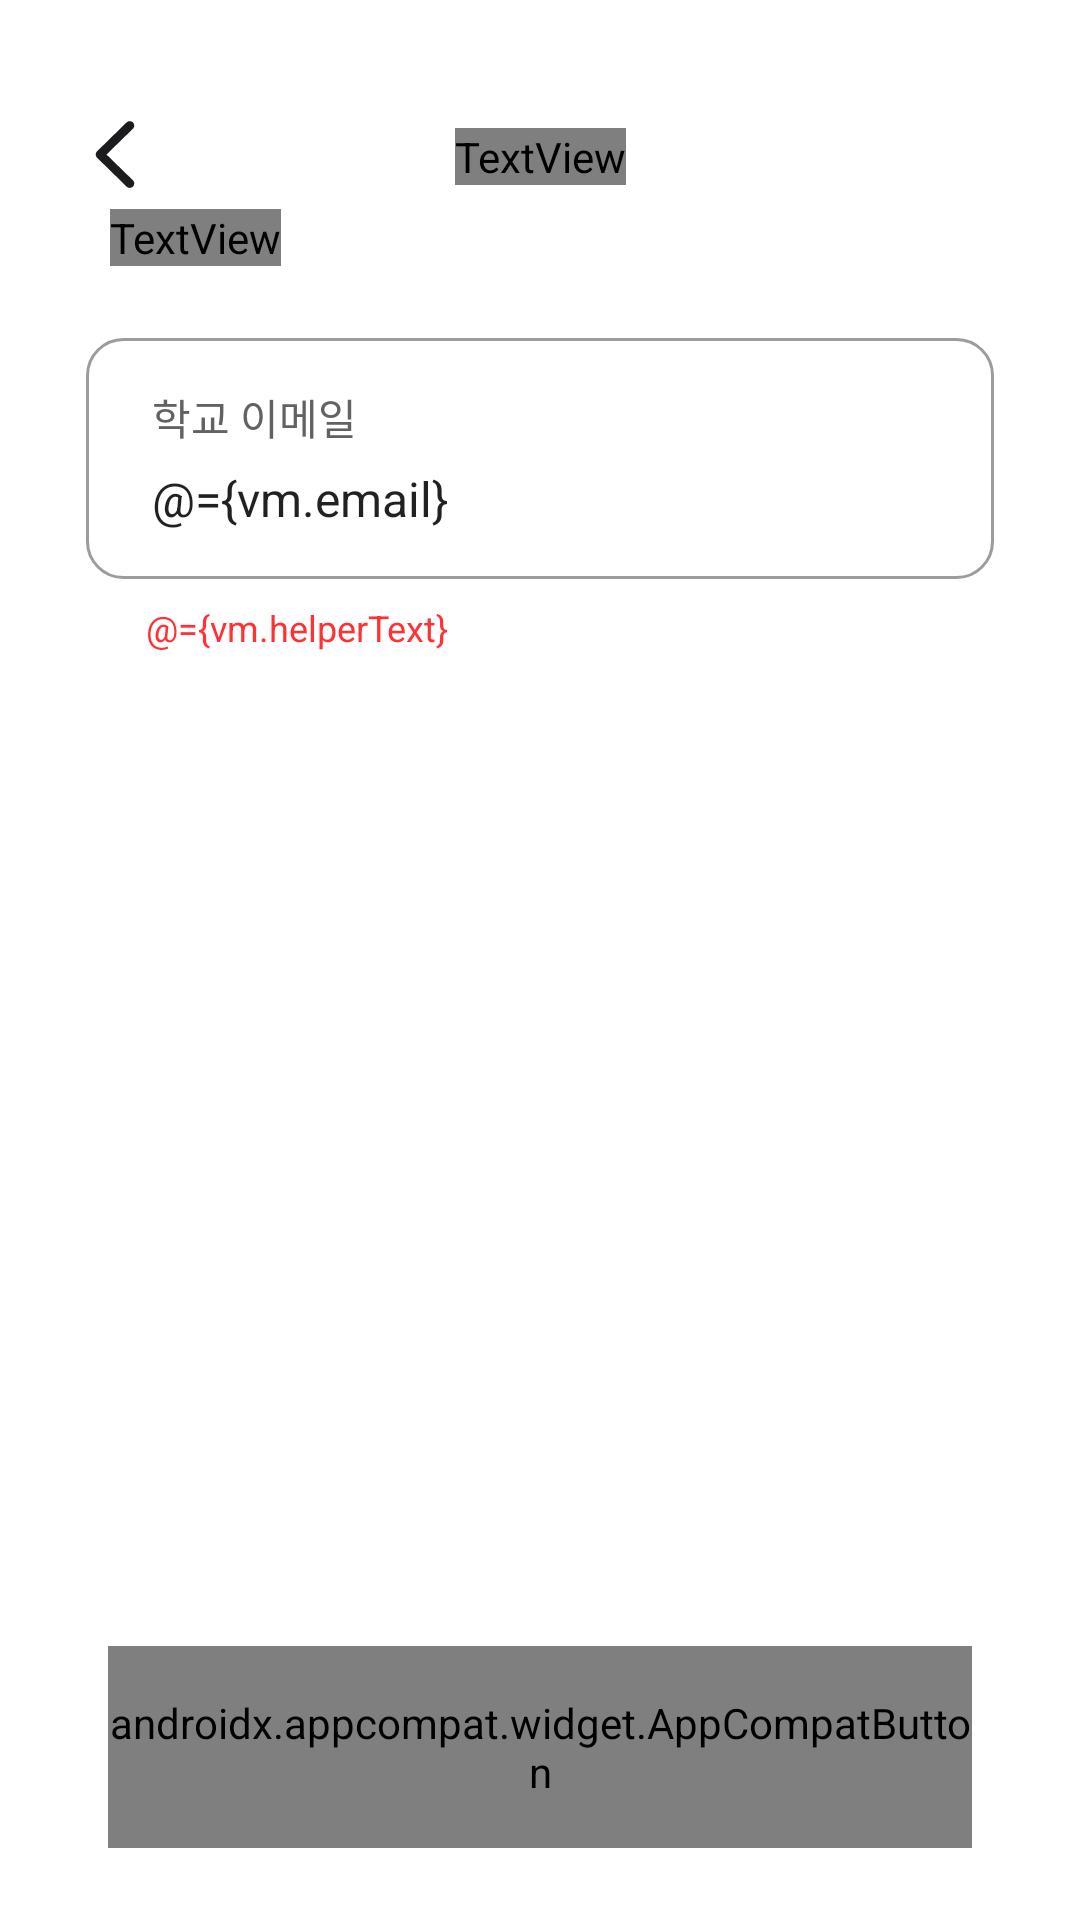

Reconstruct the res/layout file that produces this screen, plus the resources it refers to.
<!-- AndroidManifest.xml: fallback theme Theme.MaterialComponents.DayNight.NoActionBar -->
<!-- res/layout/fragment_mypage_school_authorization_enter_email.xml -->
<?xml version="1.0" encoding="utf-8"?>
<layout xmlns:android="http://schemas.android.com/apk/res/android"
    xmlns:app="http://schemas.android.com/apk/res-auto">

    <data>

        <variable
            name="vm"
            type="com.motax.modutaxi.presentation.ui.main.mypage.editemail.MyPageSchoolAuthorizationEnterEmailViewModel" />

    </data>

    <androidx.constraintlayout.widget.ConstraintLayout
        android:layout_width="match_parent"
        android:layout_height="match_parent">

        <androidx.constraintlayout.widget.Guideline
            android:id="@+id/guide_09_horizontal"
            android:layout_width="wrap_content"
            android:layout_height="wrap_content"
            android:orientation="horizontal"
            app:layout_constraintGuide_percent="0.09" />

        <androidx.constraintlayout.widget.Guideline
            android:id="@+id/guide_08_vertical"
            android:layout_width="wrap_content"
            android:layout_height="wrap_content"
            android:orientation="vertical"
            app:layout_constraintGuide_percent="0.08" />

        <androidx.constraintlayout.widget.Guideline
            android:id="@+id/guide_10_vertical"
            android:layout_width="wrap_content"
            android:layout_height="wrap_content"
            android:orientation="vertical"
            app:layout_constraintGuide_percent="0.10" />

        <androidx.constraintlayout.widget.Guideline
            android:id="@+id/guide_90_vertical"
            android:layout_width="wrap_content"
            android:layout_height="wrap_content"
            android:orientation="vertical"
            app:layout_constraintGuide_percent="0.90" />

        <androidx.constraintlayout.widget.Guideline
            android:id="@+id/guide_92_vertical"
            android:layout_width="wrap_content"
            android:layout_height="wrap_content"
            android:orientation="vertical"
            app:layout_constraintGuide_percent="0.92" />

        <androidx.constraintlayout.widget.ConstraintLayout
            android:id="@+id/layout_toolbar"
            android:layout_width="0dp"
            android:layout_height="wrap_content"
            android:layout_marginTop="24dp"
            android:paddingVertical="8dp"
            app:layout_constraintEnd_toEndOf="parent"
            app:layout_constraintStart_toStartOf="parent"
            app:layout_constraintTop_toTopOf="parent">

            <ImageView
                android:id="@+id/btn_back"
                android:layout_width="wrap_content"
                android:layout_height="wrap_content"
                android:layout_marginStart="20dp"
                android:onClick="@{() -> vm.navigateToMyPage()}"
                android:src="@drawable/ic_backward"
                app:layout_constraintBottom_toBottomOf="parent"
                app:layout_constraintStart_toStartOf="parent"
                app:layout_constraintTop_toTopOf="parent" />

            <TextView
                android:id="@+id/tv_header"
                style="@style/TextTitle3Semibold"
                android:layout_width="wrap_content"
                android:layout_height="wrap_content"
                android:text="학교 이메일 인증"
                app:layout_constraintBottom_toBottomOf="parent"
                app:layout_constraintEnd_toEndOf="parent"
                app:layout_constraintStart_toStartOf="parent"
                app:layout_constraintTop_toTopOf="parent" />


        </androidx.constraintlayout.widget.ConstraintLayout>


        <TextView
            android:id="@+id/tv_identification_description"
            style="@style/TextTitle1Semibold"
            android:layout_width="0dp"
            android:layout_height="wrap_content"
            android:layout_marginLeft="8dp"
            android:layout_marginTop="12dp"
            android:text="@string/school_authorization_percent_up"
            android:textColor="#000000"
            android:textSize="24sp"
            app:layout_constraintStart_toEndOf="@id/guide_08_vertical"
            app:layout_constraintTop_toBottomOf="@id/guide_09_horizontal" />

        <androidx.constraintlayout.widget.ConstraintLayout
            android:id="@+id/layout_enter_email"
            android:layout_width="0dp"
            android:layout_height="wrap_content"
            android:layout_marginTop="24dp"
            android:background="@drawable/rect_nofill_gray500stroke_12radius"
            android:paddingHorizontal="22dp"
            android:paddingVertical="16dp"
            app:layout_constraintEnd_toStartOf="@id/guide_92_vertical"
            app:layout_constraintStart_toEndOf="@id/guide_08_vertical"
            app:layout_constraintTop_toBottomOf="@id/tv_identification_description">

            <TextView
                android:id="@+id/tv_name_label"
                android:layout_width="0dp"
                android:layout_height="wrap_content"
                android:text="학교 이메일"
                android:textColor="#626262"
                android:textSize="14sp"
                app:layout_constraintStart_toStartOf="parent"
                app:layout_constraintTop_toTopOf="parent" />

            <EditText
                android:id="@+id/et_authorization_code"
                android:layout_width="match_parent"
                android:layout_height="wrap_content"
                android:layout_marginTop="6dp"
                android:background="@null"
                android:hint="moduteam@inha.edu"
                android:inputType="text"
                android:text="@={vm.email}"
                android:textColorHint="#C0C0C0"
                android:textSize="16sp"
                app:layout_constraintStart_toStartOf="parent"
                app:layout_constraintTop_toBottomOf="@id/tv_name_label" />

        </androidx.constraintlayout.widget.ConstraintLayout>

        <TextView
            android:layout_width="0dp"
            android:layout_height="wrap_content"
            android:layout_marginTop="8dp"
            android:paddingHorizontal="20dp"
            android:text="@={vm.helperText}"
            android:textColor="#FF3131"
            android:textSize="12sp"
            app:layout_constraintStart_toEndOf="@id/guide_08_vertical"
            app:layout_constraintTop_toBottomOf="@id/layout_enter_email" />


        <androidx.appcompat.widget.AppCompatButton
            android:id="@+id/btn_authorization_check"
            style="@style/TextLargeSemibold"
            android:layout_width="0dp"
            android:layout_height="wrap_content"
            android:layout_marginBottom="24dp"
            android:background="@drawable/selector_next_btn"
            android:enabled="@{vm.isDataReady ? true : false}"
            android:gravity="center"
            android:onClick="@{() -> vm.emailCertificate()}"
            android:paddingVertical="16dp"
            android:text="확인"
            android:textColor="#FFFFFF"
            android:textSize="16sp"
            app:layout_constraintBottom_toBottomOf="parent"
            app:layout_constraintEnd_toStartOf="@id/guide_90_vertical"
            app:layout_constraintStart_toEndOf="@id/guide_10_vertical" />

    </androidx.constraintlayout.widget.ConstraintLayout>
</layout>
<!-- resources referenced by this layout -->
<resources>
  <!-- drawable ic_backward (drawable) -->
  <vector xmlns:android="http://schemas.android.com/apk/res/android"
      android:width="40dp"
      android:height="40dp"
      android:viewportWidth="40"
      android:viewportHeight="40">
    <path
        android:pathData="M11.927,19.506C11.927,19.946 12.09,20.322 12.441,20.649L22.21,30.216C22.486,30.493 22.838,30.643 23.252,30.643C24.081,30.643 24.746,29.99 24.746,29.149C24.746,28.735 24.57,28.371 24.294,28.082L15.493,19.506L24.294,10.931C24.57,10.642 24.746,10.265 24.746,9.863C24.746,9.022 24.081,8.369 23.252,8.369C22.838,8.369 22.486,8.52 22.21,8.796L12.441,18.351C12.09,18.69 11.927,19.067 11.927,19.506Z"
        android:fillColor="#1C1C1E"/>
  </vector>
  <!-- drawable rect_nofill_gray500stroke_12radius (drawable) -->
  <?xml version="1.0" encoding="utf-8"?>
  <shape xmlns:android="http://schemas.android.com/apk/res/android">
      <solid android:color="@android:color/transparent" />
      <stroke
          android:width="1dp"
          android:color="@color/mx_gray500" />
  
      <corners android:radius="12dp" />
  </shape>
  <!-- drawable selector_next_btn (drawable) -->
  <?xml version="1.0" encoding="utf-8"?>
  <selector xmlns:android="http://schemas.android.com/apk/res/android">
      <item android:drawable="@drawable/rect_sub500fill_nostroke_61radius" android:state_enabled="true"/>
      <item android:drawable="@drawable/rect_gray_c0c0c0_fill_nostroke_61radius" android:state_enabled="false"/>
  </selector>
  <string name="school_authorization_percent_up">"학교 인증을 하면\n매칭률이"
          <font color="#40CEAC">"72%</font>이상 올라가요"
      </string>
  <style name="TextLargeSemibold" parent="Widget.AppCompat.TextView">
          <item name="android:fontFamily">@font/pretendard_semi_bold</item>
          <item name="android:textSize">16sp</item>
          <item name="android:textColor">@color/black</item>
      </style>
  <style name="TextTitle1Semibold" parent="Widget.AppCompat.TextView">
          <item name="android:fontFamily">@font/pretendard_semi_bold</item>
          <item name="android:textSize">24sp</item>
          <item name="android:textColor">@color/black</item>
      </style>
  <style name="TextTitle3Semibold" parent="Widget.AppCompat.TextView">
          <item name="android:fontFamily">@font/pretendard_semi_bold</item>
          <item name="android:textSize">18sp</item>
          <item name="android:textColor">@color/black</item>
      </style>
  <color name="mx_gray500">#9C9C9C</color>
  <!-- drawable rect_sub500fill_nostroke_61radius (drawable) -->
  <?xml version="1.0" encoding="utf-8"?>
  <shape xmlns:android="http://schemas.android.com/apk/res/android">
  
      <solid android:color="@color/mx_sub500" />
  
      <corners android:radius="61dp" />
  </shape>
  <color name="black">#FF000000</color>
  <color name="mx_sub500">#40CEAC</color>
</resources>
